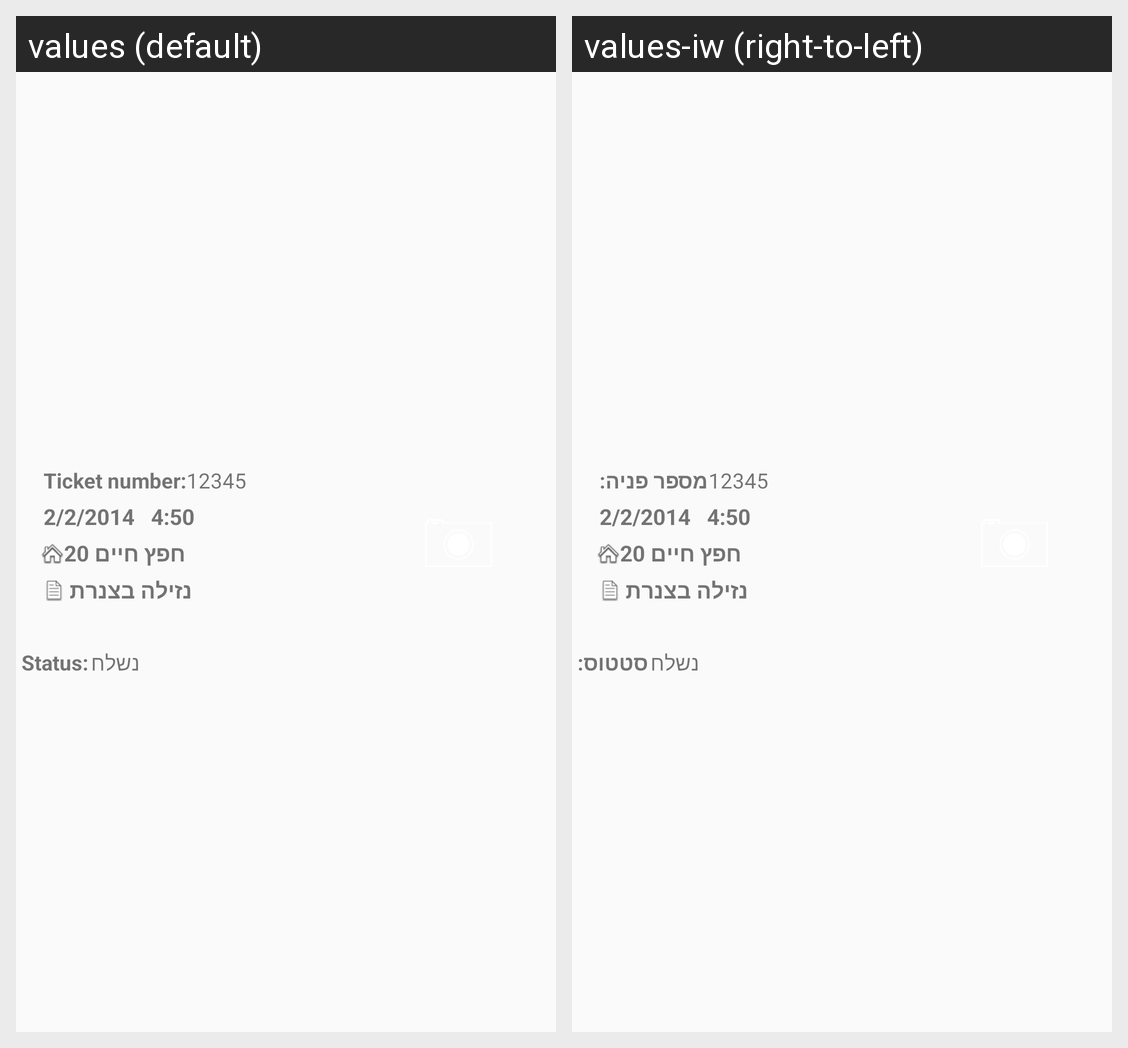

Strings drawn on this Android screen and how each of the app's shown locales translates them:
Android screen res/layout/listview_row_appeals_af.xml rendered under 2 locales, left to right: values (default), values-iw (right-to-left). Device: Nexus 5 (rendered at 1080×1920; each locale shown at half size, 540×960, under a caption strip naming it); theme AppTheme.
Strings drawn on this screen, with the default value and each locale's value (text and hints the layout hard-codes, and strings that could not be matched under every locale, appear in the picture but are not listed):

personal_area_id
  values: Ticket number:
  values-iw: מספר פניה:

personal_status
  values: Status:
  values-iw: סטטוס:
